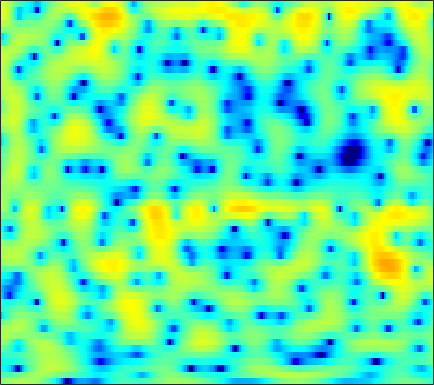

The table this chart was drawn from, first rows:
0.08004, 0.42418, 0.82658, 1.1589, 1.374, 1.6247, 1.8206, 1.9365, 2.0468, 2.1114, 2.1252, 2.1038, 2.0289, 1.8962, 1.7555, 1.5041, 1.1724, 0.86258, 0.36824, -0.22886, -0.94444, -1.5694, -2.5437, -3.7115
-3.27, -3.061, -2.84, -2.661, -2.536, -2.357, -2.127, -1.905, -1.542, -1.099, -0.6035, -0.2171, 0.2945, 0.7678, 1.083, 1.441, 1.712, 1.853, 1.955, 1.956, 1.859, 1.722, 1.464, 1.129
-6.539, -6.644, -7.082, -7.942, -8.953, -11.01, -14.48, -19.13, -25.79, -15.69, -10.3, -7.611, -4.943, -2.929, -1.712, -0.3876, 0.6645, 1.306, 1.995, 2.516, 2.893, 3.088, 3.249, 3.306
-6.165, -5.896, -5.661, -5.542, -5.499, -5.463, -5.388, -5.268, -4.978, -4.503, -3.854, -3.277, -2.44, -1.576, -0.945, -0.1518, 0.5607, 1.035, 1.58, 2.022, 2.36, 2.547, 2.709, 2.776
-4.115, -4.009, -3.943, -3.929, -3.938, -3.93, -3.862, -3.752, -3.504, -3.13, -2.642, -2.214, -1.58, -0.9162, -0.42, 0.2151, 0.7977, 1.187, 1.632, 1.981, 2.231, 2.353, 2.427, 2.401
-1.261, -1.629, -2.321, -3.249, -4.123, -5.512, -7.044, -8.044, -8.497, -7.553, -5.794, -4.397, -2.69, -1.248, -0.3288, 0.6883, 1.492, 1.97, 2.458, 2.784, 2.956, 2.989, 2.909, 2.694
1.544, 1.142, 0.3995, -0.6195, -1.597, -3.193, -5.061, -6.368, -7.139, -6.213, -4.373, -2.978, -1.359, -0.0747, 0.6911, 1.483, 2.06, 2.359, 2.617, 2.729, 2.694, 2.58, 2.296, 1.846
2.333, 2.28, 2.12, 1.875, 1.655, 1.339, 1.035, 0.8466, 0.6756, 0.615, 0.6422, 0.6917, 0.7263, 0.6942, 0.6076, 0.3911, 0.08067, -0.1926, -0.555, -0.8563, -1.047, -1.118, -1.175, -1.265
1.783, 1.982, 2.216, 2.408, 2.521, 2.627, 2.673, 2.665, 2.586, 2.425, 2.158, 1.868, 1.342, 0.5927, -0.1471, -1.456, -3.226, -4.982, -8.073, -11.67, -12.1, -9.72, -6.641, -4.453
-2.196, -1.518, -0.5921, 0.2672, 0.8262, 1.427, 1.871, 2.094, 2.251, 2.252, 2.081, 1.849, 1.387, 0.7433, 0.137, -0.8729, -2.107, -3.158, -4.571, -5.576, -5.598, -4.927, -3.563, -2.176
-10.47, -7.478, -4.827, -3.006, -1.984, -0.9825, -0.2823, 0.09152, 0.3982, 0.5248, 0.485, 0.3672, 0.1243, -0.2006, -0.4667, -0.8162, -1.09, -1.21, -1.236, -1.075, -0.7196, -0.3558, 0.221, 0.8409
-5.485, -4.999, -4.281, -3.567, -3.068, -2.492, -2.02, -1.76, -1.547, -1.509, -1.651, -1.882, -2.384, -3.056, -3.585, -4.154, -4.334, -4.08, -3.239, -2.064, -0.8083, 0.1032, 1.201, 2.132
-4.593, -5.138, -5.696, -5.97, -5.965, -5.644, -5.106, -4.656, -4.141, -3.837, -3.824, -4.087, -4.881, -6.351, -8.192, -12.52, -25.68, -19.68, -9.684, -4.953, -1.88, -0.1633, 1.601, 2.921
-8.48, -10.52, -14.05, -18.41, -19.33, -15.5, -11.89, -9.946, -8.003, -6.633, -5.707, -5.251, -4.901, -4.789, -4.827, -4.862, -4.575, -3.997, -2.776, -1.262, 0.2645, 1.308, 2.507, 3.467
-9.369, -10.79, -12.83, -14.43, -14.91, -14.23, -12.8, -11.6, -10.06, -8.547, -7.105, -6.103, -4.873, -3.789, -3.041, -2.097, -1.185, -0.5173, 0.3711, 1.233, 2.044, 2.593, 3.214, 3.689
-8.007, -8.588, -9.49, -10.5, -11.38, -12.71, -14.09, -14.77, -14.26, -12.04, -9.354, -7.458, -5.276, -3.484, -2.336, -1.025, 0.07112, 0.7919, 1.624, 2.333, 2.907, 3.257, 3.605, 3.8
-6.117, -6.066, -6.397, -7.205, -8.114, -9.916, -12.43, -14.52, -14.87, -11.48, -8.017, -5.94, -3.772, -2.079, -1.045, 0.06828, 0.9638, 1.522, 2.154, 2.67, 3.087, 3.326, 3.538, 3.601
-2.85, -2.357, -2.026, -1.989, -2.074, -2.291, -2.506, -2.574, -2.429, -2.043, -1.474, -1.009, -0.4672, -0.0218, 0.2222, 0.443, 0.5911, 0.7067, 0.9205, 1.222, 1.592, 1.881, 2.191, 2.378
0.5106, 0.9587, 1.415, 1.732, 1.869, 1.976, 2.003, 1.991, 1.941, 1.833, 1.639, 1.401, 0.9362, 0.2086, -0.5623, -1.892, -3.512, -4.726, -5.622, -5.016, -3.519, -2.373, -1.136, -0.3165
2.007, 2.292, 2.606, 2.851, 2.974, 3.08, 3.106, 3.077, 2.942, 2.692, 2.278, 1.831, 1.005, -0.1921, -1.389, -3.565, -6.711, -9.968, -13.98, -11.23, -7.422, -5.483, -3.774, -2.836
1.862, 1.967, 2.088, 2.186, 2.274, 2.384, 2.486, 2.545, 2.573, 2.508, 2.325, 2.09, 1.614, 0.9666, 0.3678, -0.5519, -1.516, -2.171, -2.796, -3.062, -3.068, -3.031, -3.09, -3.363
0.4867, 0.2714, 0.01466, -0.1283, -0.09606, 0.1242, 0.5346, 0.9028, 1.419, 1.878, 2.221, 2.388, 2.469, 2.41, 2.269, 1.982, 1.617, 1.308, 0.864, 0.3955, -0.1311, -0.5852, -1.348, -2.352
-2.593, -3.596, -5.138, -6.58, -7.079, -6.239, -4.34, -2.826, -1.047, 0.3877, 1.47, 2.085, 2.677, 3.022, 3.148, 3.166, 3.029, 2.842, 2.493, 2.048, 1.506, 1.039, 0.3267, -0.508
-5.247, -6.501, -9.059, -13.16, -16.25, -12.86, -7.909, -5.199, -2.546, -0.6235, 0.8093, 1.615, 2.401, 2.892, 3.099, 3.172, 3.045, 2.837, 2.447, 1.954, 1.41, 0.9855, 0.4463, -0.05928
-4.577, -4.433, -4.579, -4.683, -4.575, -4.033, -3.067, -2.15, -0.8494, 0.3847, 1.462, 2.133, 2.794, 3.186, 3.298, 3.179, 2.789, 2.324, 1.525, 0.5876, -0.3599, -0.994, -1.601, -1.922
-1.177, -0.9399, -0.964, -1.222, -1.491, -1.705, -1.531, -1.069, -0.06664, 1.165, 2.342, 3.096, 3.832, 4.218, 4.235, 3.893, 3.084, 2.14, 0.3549, -2.089, -5.161, -7.408, -8.558, -7.378
2.595, 2.068, 1.022, -0.6837, -2.521, -6.21, -10.85, -9.578, -4.342, -0.6425, 1.815, 3.089, 4.227, 4.804, 4.902, 4.607, 3.797, 2.822, 0.9387, -1.731, -5.305, -8.168, -9.457, -7.825
2.72, 2.118, 1.058, -0.3172, -1.577, -3.366, -4.502, -4.265, -2.737, -0.8665, 0.7173, 1.637, 2.496, 2.965, 3.098, 2.975, 2.549, 2.042, 1.171, 0.139, -0.9192, -1.619, -2.373, -2.857
1.865, 1.586, 1.131, 0.6526, 0.2867, -0.1022, -0.3184, -0.3298, -0.1604, 0.152, 0.51, 0.7542, 0.9964, 1.12, 1.133, 1.036, 0.8275, 0.6077, 0.2556, -0.1405, -0.5492, -0.8346, -1.197, -1.511
1.394, 1.401, 1.378, 1.32, 1.264, 1.168, 1.056, 0.9656, 0.8456, 0.7069, 0.5385, 0.3892, 0.1766, -0.03342, -0.1937, -0.3588, -0.4772, -0.5392, -0.5984, -0.6411, -0.6967, -0.7541, -0.8463, -0.9748
0.9554, 1.287, 1.698, 2.005, 2.166, 2.256, 2.208, 2.074, 1.755, 1.274, 0.6348, 0.06537, -0.7661, -1.584, -2.081, -2.461, -2.443, -2.208, -1.74, -1.248, -0.8334, -0.6171, -0.4549, -0.4437
-0.328, 0.6884, 1.815, 2.675, 3.123, 3.482, 3.556, 3.42, 2.96, 2.158, 0.9625, -0.2417, -2.378, -5.257, -7.814, -10.12, -8.337, -6.092, -3.64, -1.915, -0.7571, -0.1805, 0.2333, 0.3039
-2.74, -0.8101, 1.064, 2.42, 3.132, 3.749, 3.996, 3.945, 3.568, 2.812, 1.627, 0.4293, -1.667, -4.382, -6.665, -8.547, -7.306, -5.478, -3.334, -1.732, -0.6268, -0.06535, 0.3388, 0.3698
-2.72, -1.379, 0.1824, 1.432, 2.16, 2.861, 3.244, 3.324, 3.171, 2.724, 2.005, 1.319, 0.27, -0.8262, -1.549, -2.281, -2.605, -2.596, -2.32, -1.883, -1.381, -1.043, -0.6681, -0.498
-2.597, -1.595, -0.3177, 0.8078, 1.533, 2.278, 2.766, 2.96, 2.97, 2.715, 2.22, 1.699, 0.8416, -0.154, -0.9829, -2.116, -3.202, -3.909, -4.502, -4.502, -3.9, -3.198, -2.205, -1.323
-4.398, -3.139, -1.492, -0.03916, 0.8848, 1.839, 2.488, 2.772, 2.88, 2.697, 2.23, 1.692, 0.7327, -0.5253, -1.71, -3.674, -6.349, -9.101, -14.39, -16.07, -10.39, -7.16, -4.13, -1.991
-9.569, -6.709, -3.657, -1.406, -0.1449, 1.1, 1.889, 2.201, 2.311, 2.086, 1.554, 0.983, -0.003281, -1.237, -2.285, -3.913, -5.756, -7.262, -8.904, -9.021, -7.327, -5.624, -3.424, -1.575
-7.861, -5.426, -2.818, -0.8356, 0.2569, 1.298, 1.873, 2.035, 1.905, 1.406, 0.5762, -0.2188, -1.455, -2.735, -3.627, -4.561, -5.125, -5.263, -5.151, -4.678, -3.905, -3.158, -2.104, -1.009
-0.7616, -0.05382, 0.942, 1.841, 2.385, 2.847, 2.98, 2.856, 2.334, 1.386, -0.04499, -1.49, -3.93, -6.955, -9.248, -10.54, -9.121, -7.586, -5.884, -4.628, -3.692, -3.16, -2.545, -1.946
2.098, 2.533, 3.128, 3.64, 3.935, 4.12, 4.045, 3.781, 3.115, 2.038, 0.4923, -1.075, -3.809, -7.491, -10.66, -12.36, -9.773, -7.806, -5.978, -4.944, -4.57, -4.709, -5.27, -6.182
1.021, 1.772, 2.694, 3.431, 3.834, 4.145, 4.181, 4.009, 3.533, 2.764, 1.73, 0.8128, -0.5457, -1.881, -2.755, -3.542, -3.912, -3.998, -4.048, -4.283, -4.891, -5.695, -7.531, -10.85
-2.325, -0.5689, 1.224, 2.493, 3.153, 3.716, 3.932, 3.897, 3.598, 3.054, 2.293, 1.626, 0.6522, -0.349, -1.054, -1.885, -2.506, -2.847, -3.212, -3.541, -3.919, -4.256, -4.867, -5.52
-2.181, -0.4495, 1.304, 2.548, 3.193, 3.726, 3.919, 3.87, 3.553, 2.973, 2.144, 1.371, 0.162, -1.205, -2.271, -3.587, -4.53, -4.823, -4.681, -4.154, -3.569, -3.217, -2.862, -2.635
0.9719, 1.777, 2.66, 3.317, 3.643, 3.844, 3.807, 3.615, 3.158, 2.446, 1.462, 0.5019, -1.138, -3.342, -5.556, -9.737, -15.77, -15.83, -10.2, -6.498, -4.163, -2.974, -1.871, -1.214
2.516, 2.833, 3.118, 3.213, 3.173, 2.974, 2.632, 2.289, 1.729, 1.053, 0.2315, -0.5197, -1.737, -3.277, -4.641, -6.641, -8.111, -8.086, -6.542, -4.546, -2.839, -1.8, -0.7971, -0.1747
2.953, 2.891, 2.623, 2.136, 1.643, 0.8745, 0.03562, -0.5533, -1.219, -1.678, -1.974, -2.129, -2.339, -2.562, -2.732, -2.861, -2.811, -2.595, -2.053, -1.332, -0.5603, -0.02329, 0.5755, 0.9926
3.216, 2.807, 1.963, 0.7691, -0.3911, -2.333, -4.642, -6.403, -7.873, -7.575, -6.286, -5.285, -4.194, -3.366, -2.875, -2.296, -1.725, -1.276, -0.6577, -0.01952, 0.6199, 1.054, 1.565, 1.957
3.573, 2.974, 1.864, 0.3215, -1.203, -3.887, -7.786, -12.05, -18.5, -13.65, -9.404, -7.517, -5.917, -4.899, -4.307, -3.611, -2.861, -2.248, -1.388, -0.5109, 0.3109, 0.875, 1.521, 2.043
4.097, 3.548, 2.633, 1.492, 0.4784, -1.035, -2.661, -3.795, -4.91, -5.476, -5.69, -5.831, -6.199, -6.808, -7.255, -7.461, -6.722, -5.654, -3.972, -2.387, -1.089, -0.278, 0.5703, 1.217
4.389, 3.962, 3.37, 2.753, 2.268, 1.551, 0.8134, 0.2291, -0.5816, -1.463, -2.531, -3.547, -5.437, -8.431, -12.21, -25.55, -16.4, -10.39, -6.153, -3.641, -2.023, -1.226, -0.5262, -0.1321
2.975, 2.616, 2.416, 2.443, 2.53, 2.611, 2.575, 2.451, 2.104, 1.569, 0.8084, 0.07185, -1.138, -2.542, -3.591, -4.485, -4.342, -3.705, -2.612, -1.729, -1.252, -1.207, -1.563, -2.359
-4.104, -4.901, -3.295, -1.01, 0.3606, 1.711, 2.542, 2.918, 3.159, 3.14, 2.93, 2.662, 2.227, 1.768, 1.454, 1.113, 0.8815, 0.7801, 0.6371, 0.3755, -0.1792, -0.857, -2.306, -4.641
-7.379, -8.588, -5.8, -2.716, -1.042, 0.496, 1.488, 1.969, 2.381, 2.579, 2.63, 2.604, 2.502, 2.349, 2.221, 2.03, 1.82, 1.647, 1.332, 0.8839, 0.2476, -0.381, -1.464, -2.828
0.3461, 0.0237, -0.05175, 0.154, 0.3689, 0.6109, 0.7979, 0.8782, 0.9323, 0.9866, 1.04, 1.091, 1.136, 1.151, 1.141, 1.114, 1.073, 1.005, 0.8882, 0.6975, 0.4344, 0.1391, -0.3508, -0.9565
3.656, 3.282, 2.706, 2.031, 1.443, 0.5816, -0.3312, -0.9351, -1.509, -1.687, -1.533, -1.329, -1.044, -0.8246, -0.7212, -0.6186, -0.5065, -0.387, -0.1427, 0.155, 0.423, 0.5656, 0.6344, 0.5374
5.623, 5.134, 4.2, 2.886, 1.59, -0.6478, -3.692, -6.55, -9.769, -8.958, -6.5, -5.175, -4.193, -3.929, -4.062, -4.474, -4.709, -4.415, -3.441, -2.096, -0.8026, 0.05444, 0.9316, 1.506
5.669, 5.19, 4.231, 2.861, 1.52, -0.8425, -3.954, -6.755, -9.87, -9.529, -7.704, -6.786, -6.446, -7.204, -8.585, -12.1, -20.01, -21.57, -11.73, -6.884, -3.85, -2.221, -0.5676, 0.6316
4.678, 4.375, 3.735, 2.824, 1.983, 0.6826, -0.742, -1.782, -2.956, -3.84, -4.486, -4.944, -5.688, -6.733, -7.718, -9.181, -10.29, -10.21, -8.957, -7.12, -5.363, -4.138, -2.69, -1.392
